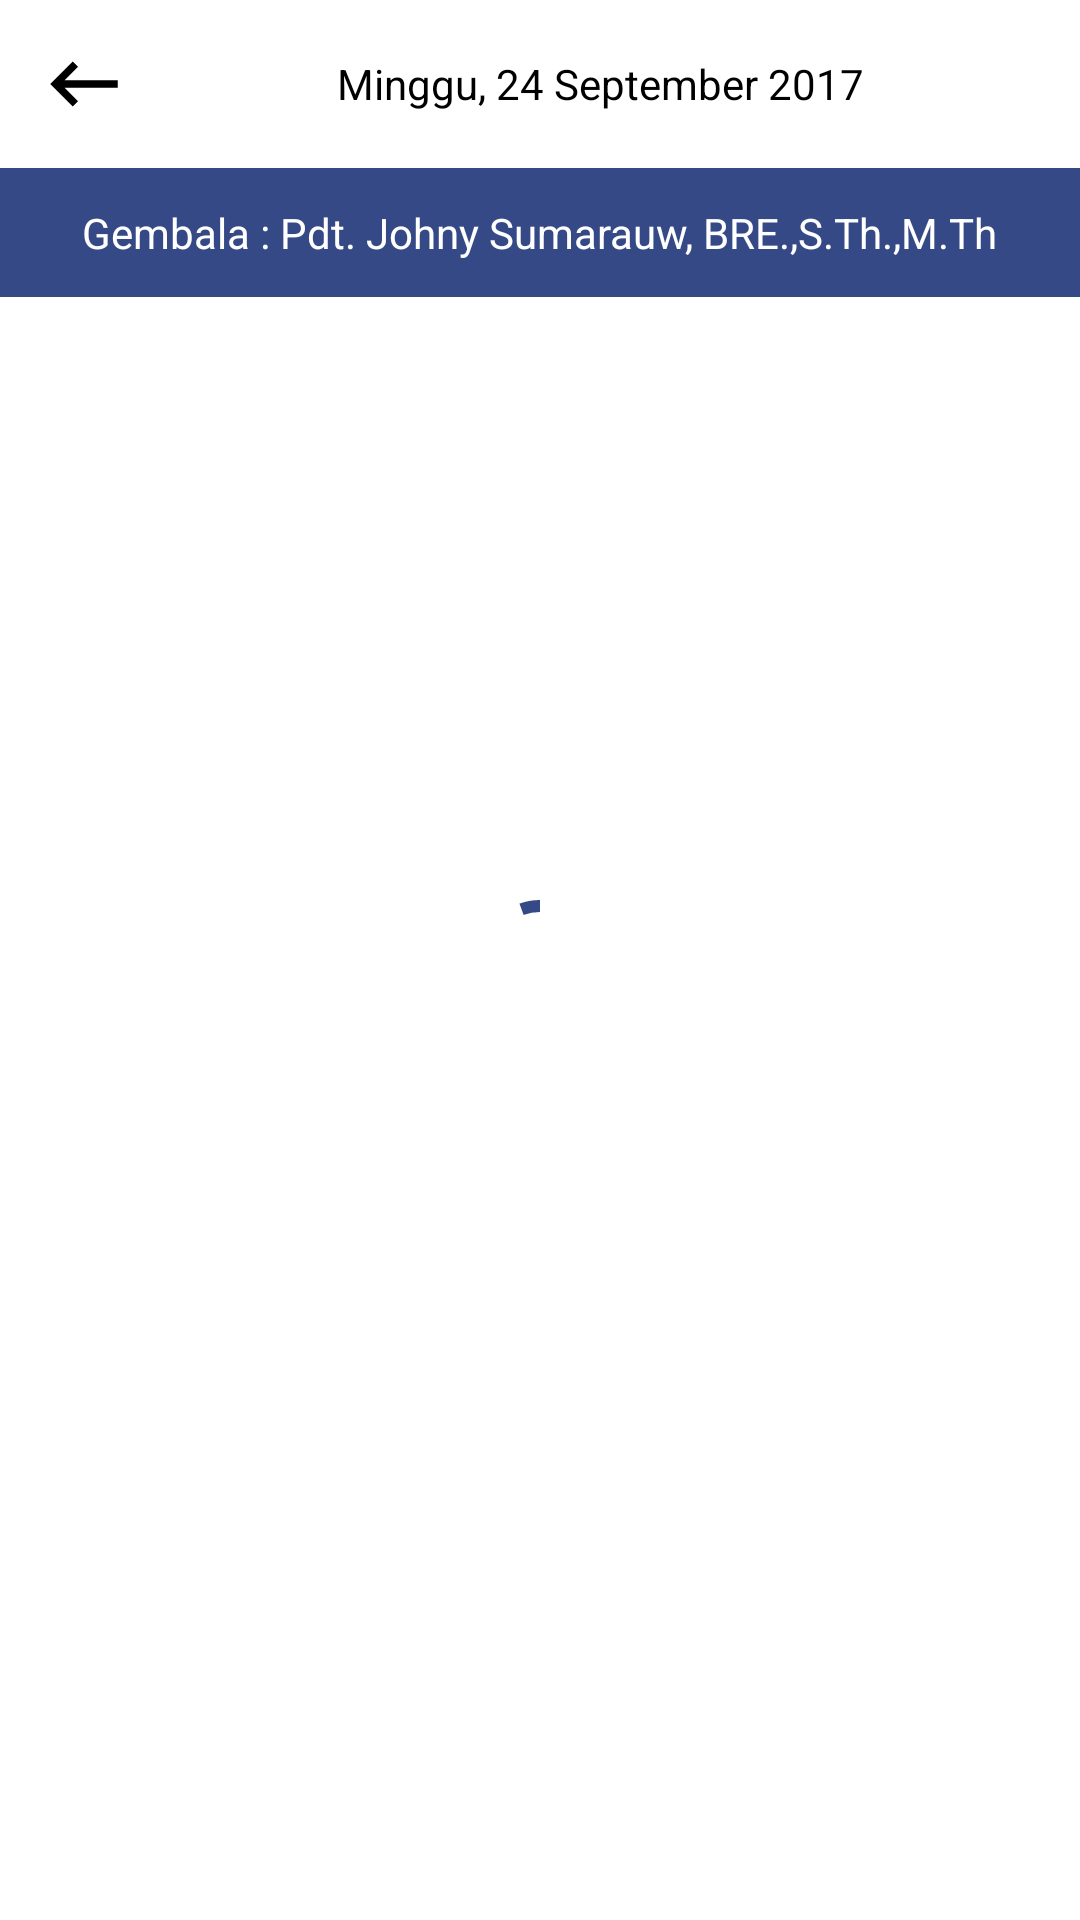

The Android layout XML behind this screen, and the referenced resources:
<!-- AndroidManifest.xml: application theme Theme.WartaJemaatApp -->
<!-- res/layout/activity_sunday_school.xml -->
<?xml version="1.0" encoding="utf-8"?>
<androidx.constraintlayout.widget.ConstraintLayout xmlns:android="http://schemas.android.com/apk/res/android"
    xmlns:app="http://schemas.android.com/apk/res-auto"
    xmlns:tools="http://schemas.android.com/tools"
    android:layout_width="match_parent"
    android:layout_height="match_parent"
    tools:context=".ui.SundaySchoolActivity">

    <include
        android:id="@+id/toolbarSector"
        android:layout_height="wrap_content"
        android:layout_width="match_parent"
        layout="@layout/toolbar_basic"
        app:layout_constraintTop_toTopOf="parent"/>

    <include
        android:id="@+id/headline"
        android:layout_height="wrap_content"
        android:layout_width="match_parent"
        layout="@layout/headline_pastor"
        app:layout_constraintTop_toBottomOf="@+id/toolbarSector"
        app:layout_constraintStart_toStartOf="parent"
        app:layout_constraintEnd_toEndOf="parent"/>

    <com.google.android.material.progressindicator.CircularProgressIndicator
        android:id="@+id/pbLoading"
        android:layout_width="wrap_content"
        android:layout_height="wrap_content"
        android:visibility="visible"
        android:indeterminate="true"
        android:layout_marginStart="@dimen/distance_16"
        android:layout_marginEnd="@dimen/distance_16"
        app:layout_constraintTop_toTopOf="parent"
        app:layout_constraintStart_toStartOf="parent"
        app:layout_constraintEnd_toEndOf="parent"
        app:layout_constraintBottom_toBottomOf="parent"/>

    <include
        android:id="@+id/bodySundaySchool"
        android:layout_height="wrap_content"
        android:layout_width="match_parent"
        layout="@layout/body_sunday_school"
        android:layout_marginTop="@dimen/distance_16"
        app:layout_constraintTop_toBottomOf="@+id/headline"
        app:layout_constraintStart_toStartOf="parent"
        app:layout_constraintEnd_toEndOf="parent"/>

    <androidx.constraintlayout.widget.Group
        android:id="@+id/grupSundaySchool"
        android:layout_width="wrap_content"
        android:layout_height="wrap_content"
        android:visibility="invisible"
        app:constraint_referenced_ids="bodySundaySchool"/>

</androidx.constraintlayout.widget.ConstraintLayout>
<!-- res/layout/toolbar_basic.xml (included above) -->
<?xml version="1.0" encoding="utf-8"?>
<androidx.appcompat.widget.Toolbar xmlns:android="http://schemas.android.com/apk/res/android"
    android:layout_width="match_parent"
    android:layout_height="wrap_content"
    xmlns:app="http://schemas.android.com/apk/res-auto">

    <androidx.constraintlayout.widget.ConstraintLayout
        android:layout_width="match_parent"
        android:layout_height="match_parent">

        <androidx.appcompat.widget.AppCompatImageView
            android:id="@+id/backArrow"
            android:layout_width="wrap_content"
            android:layout_height="wrap_content"
            android:src="@drawable/ic_back_arrow"
            app:layout_constraintTop_toTopOf="parent"
            app:layout_constraintStart_toStartOf="parent"
            app:layout_constraintBottom_toBottomOf="parent"/>

        <androidx.appcompat.widget.AppCompatTextView
            android:id="@+id/textDate"
            android:layout_width="wrap_content"
            android:layout_height="wrap_content"
            android:text="@string/dummy_date"
            android:textSize="@dimen/textSizeNormal"
            android:textColor="@color/black"
            app:layout_constraintTop_toTopOf="parent"
            app:layout_constraintStart_toEndOf="@+id/backArrow"
            app:layout_constraintEnd_toEndOf="parent"
            app:layout_constraintBottom_toBottomOf="parent"/>

    </androidx.constraintlayout.widget.ConstraintLayout>
</androidx.appcompat.widget.Toolbar>
<!-- res/layout/headline_pastor.xml (included above) -->
<?xml version="1.0" encoding="utf-8"?>
<androidx.constraintlayout.widget.ConstraintLayout xmlns:android="http://schemas.android.com/apk/res/android"
    android:layout_width="match_parent"
    xmlns:app="http://schemas.android.com/apk/res-auto"
    android:paddingTop="@dimen/distance_12"
    android:background="@color/bluePrimary"
    android:paddingBottom="@dimen/distance_12"
    android:paddingStart="@dimen/distance_24"
    android:paddingEnd="@dimen/distance_24"
    android:layout_height="wrap_content">

    <androidx.appcompat.widget.AppCompatTextView
        android:id="@+id/textInfo"
        android:layout_width="wrap_content"
        android:layout_height="wrap_content"
        app:layout_constraintTop_toTopOf="parent"
        android:text="@string/dummy_pastor"
        android:textColor="@color/white"
        app:layout_constraintStart_toStartOf="parent"
        app:layout_constraintEnd_toEndOf="parent"
        app:layout_constraintBottom_toBottomOf="parent"/>

</androidx.constraintlayout.widget.ConstraintLayout>
<!-- res/layout/body_sunday_school.xml (included above) -->
<?xml version="1.0" encoding="utf-8"?>
<androidx.constraintlayout.widget.ConstraintLayout xmlns:android="http://schemas.android.com/apk/res/android"
    android:layout_width="match_parent"
    android:layout_height="match_parent"
    xmlns:app="http://schemas.android.com/apk/res-auto">

    <androidx.appcompat.widget.AppCompatTextView
        android:id="@+id/textWorshipTitle"
        android:layout_width="wrap_content"
        android:layout_height="wrap_content"
        android:layout_marginTop="@dimen/distance_12"
        android:text="@string/worship"
        android:textColor="@color/black"
        android:textSize="@dimen/textSizeHeader"
        app:layout_constraintEnd_toEndOf="parent"
        app:layout_constraintStart_toStartOf="parent"
        app:layout_constraintTop_toTopOf="parent" />

    <androidx.appcompat.widget.AppCompatTextView
        android:id="@+id/textWorshipSubTitle"
        android:layout_width="wrap_content"
        android:layout_height="wrap_content"
        android:layout_marginTop="@dimen/distance_12"
        android:text="@string/dummy_date"
        android:textColor="@color/black"
        android:textSize="@dimen/textSizeNormal"
        app:layout_constraintEnd_toEndOf="parent"
        app:layout_constraintStart_toStartOf="parent"
        app:layout_constraintTop_toBottomOf="@+id/textWorshipTitle" />

    <com.google.android.material.card.MaterialCardView
        android:layout_width="0dp"
        android:layout_height="wrap_content"
        android:layout_marginTop="@dimen/distance_16"
        android:layout_marginEnd="@dimen/distance_24"
        android:layout_marginStart="@dimen/distance_24"
        app:layout_constraintEnd_toEndOf="parent"
        app:layout_constraintStart_toStartOf="parent"
        app:layout_constraintTop_toBottomOf="@+id/textWorshipSubTitle">

        <androidx.constraintlayout.widget.ConstraintLayout
            android:layout_width="match_parent"
            android:layout_height="match_parent">

            <include
                android:id="@+id/itemTeam"
                android:layout_width="match_parent"
                android:layout_height="wrap_content"
                layout="@layout/item_duty_church"
                app:layout_constraintTop_toTopOf="parent"/>

            <include
                android:id="@+id/itemBesar"
                android:layout_width="match_parent"
                android:layout_height="wrap_content"
                layout="@layout/item_duty_church"
                app:layout_constraintTop_toBottomOf="@+id/itemTeam"/>

            <include
                android:id="@+id/itemKecil"
                android:layout_width="match_parent"
                android:layout_height="wrap_content"
                layout="@layout/item_duty_church"
                app:layout_constraintTop_toBottomOf="@+id/itemBesar"/>

            <include
                android:id="@+id/itemMusic"
                android:layout_width="match_parent"
                android:layout_height="wrap_content"
                layout="@layout/item_duty_church"
                app:layout_constraintTop_toBottomOf="@+id/itemKecil"/>

        </androidx.constraintlayout.widget.ConstraintLayout>

    </com.google.android.material.card.MaterialCardView>

</androidx.constraintlayout.widget.ConstraintLayout>
<!-- res/layout/item_duty_church.xml (included above) -->
<?xml version="1.0" encoding="utf-8"?>
<androidx.constraintlayout.widget.ConstraintLayout xmlns:android="http://schemas.android.com/apk/res/android"
    android:layout_width="match_parent"
    android:layout_height="wrap_content"
    xmlns:app="http://schemas.android.com/apk/res-auto">

    <androidx.appcompat.widget.LinearLayoutCompat
        android:id="@+id/sectorLeft"
        android:layout_width="0dp"
        android:layout_height="wrap_content"
        android:background="@color/bluePrimary"
        android:gravity="center|start"
        android:orientation="vertical"
        android:padding="@dimen/distance_12"
        app:layout_constraintBottom_toBottomOf="parent"
        app:layout_constraintEnd_toStartOf="@+id/serctorRight"
        app:layout_constraintHorizontal_weight="1"
        app:layout_constraintStart_toStartOf="parent"
        app:layout_constraintTop_toTopOf="parent">

        <androidx.appcompat.widget.AppCompatTextView
            android:id="@+id/textDay"
            android:layout_width="wrap_content"
            android:layout_height="wrap_content"
            android:text="Worship"
            android:textColor="@color/white"
            android:textSize="@dimen/textSizeNormal" />

    </androidx.appcompat.widget.LinearLayoutCompat>

    <androidx.appcompat.widget.LinearLayoutCompat
        android:id="@+id/serctorRight"
        android:layout_width="0dp"
        android:layout_height="0dp"
        android:background="@color/grey"
        android:gravity="center|start"
        android:orientation="vertical"
        android:padding="@dimen/distance_12"
        app:layout_constraintBottom_toBottomOf="parent"
        app:layout_constraintEnd_toEndOf="parent"
        app:layout_constraintHorizontal_weight="2"
        app:layout_constraintStart_toEndOf="@+id/sectorLeft"
        app:layout_constraintTop_toTopOf="parent"
        app:layout_constraintVertical_bias="0.0">

        <androidx.appcompat.widget.AppCompatTextView
            android:id="@+id/textFamily"
            android:layout_width="wrap_content"
            android:layout_height="wrap_content"
            android:text="Ibu Lantiti Baru’ru"
            android:textColor="@color/black"
            android:textSize="@dimen/textSizeNormal" />

    </androidx.appcompat.widget.LinearLayoutCompat>


</androidx.constraintlayout.widget.ConstraintLayout>
<!-- resources referenced by this layout -->
<resources>
  <color name="black">#FF000000</color>
  <color name="bluePrimary">#344986</color>
  <color name="grey">#E5E5E5</color>
  <color name="white">#FFFFFFFF</color>
  <dimen name="distance_12">12dp</dimen>
  <dimen name="distance_16">16dp</dimen>
  <dimen name="distance_24">24dp</dimen>
  <dimen name="textSizeHeader">18sp</dimen>
  <dimen name="textSizeNormal">14sp</dimen>
  <!-- drawable ic_back_arrow (drawable) -->
  <vector xmlns:android="http://schemas.android.com/apk/res/android"
      android:width="24dp"
      android:height="16dp"
      android:viewportWidth="24"
      android:viewportHeight="16">
    <path
        android:pathData="M23.25,6.75H5.5375L10.0125,2.2625L8.25,0.5L0.75,8L8.25,15.5L10.0125,13.7375L5.5375,9.25H23.25V6.75Z"
        android:fillColor="#000000"/>
  </vector>
  <string name="dummy_date">Minggu, 24 September 2017</string>
  <string name="dummy_pastor">Gembala : Pdt. Johny Sumarauw, BRE.,S.Th.,M.Th</string>
  <string name="worship">Ibadah</string>
  <style name="Theme.WartaJemaatApp" parent="Theme.MaterialComponents.DayNight.NoActionBar">
          
          <item name="colorPrimary">@color/bluePrimary</item>
          <item name="colorPrimaryVariant">@color/bluePrimary</item>
          <item name="colorOnPrimary">@color/white</item>
          
          <item name="colorSecondary">@color/teal_200</item>
          <item name="colorSecondaryVariant">@color/teal_700</item>
          <item name="colorOnSecondary">@color/black</item>
          
          <item name="android:statusBarColor" tools:targetApi="l">?attr/colorPrimaryVariant</item>
          
      </style>
  <color name="teal_200">#FF03DAC5</color>
  <color name="teal_700">#FF018786</color>
</resources>
